Run: headless pygame with SDL's dummy video driver; simulated clock (each Clock.tick advances the game by its frame time, no real sleeping); random seed 0; keys injected as events and as key.get_pressed() state; no mouse input.
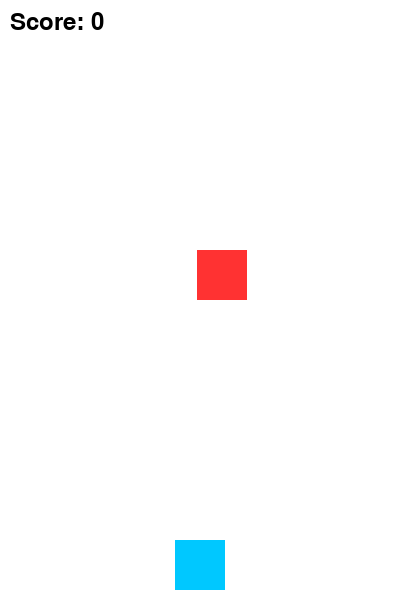
Frame 1 of 4 · flips 1–60 · no input
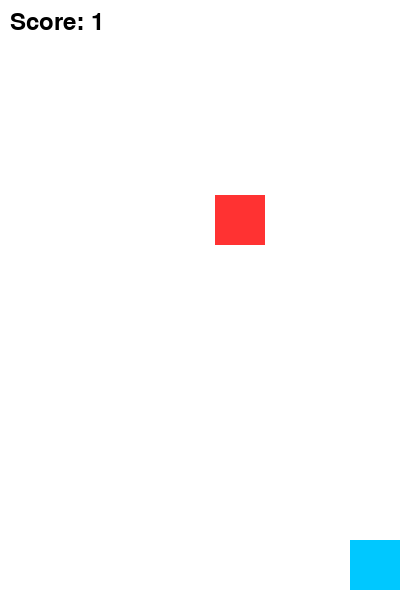
Frame 2 of 4 · flips 61–180 · tapped SPACE, RETURN · held RIGHT (→), D
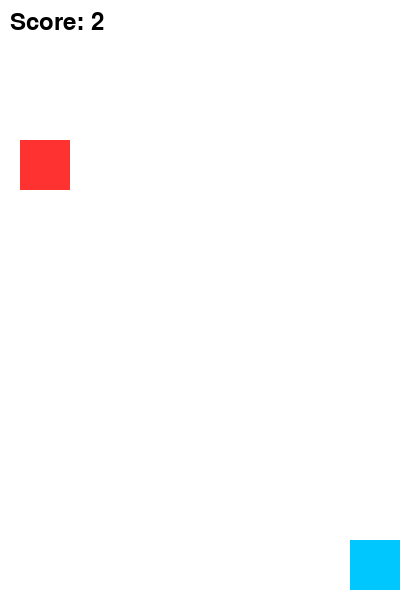
Frame 3 of 4 · flips 181–300 · held DOWN (↓), S
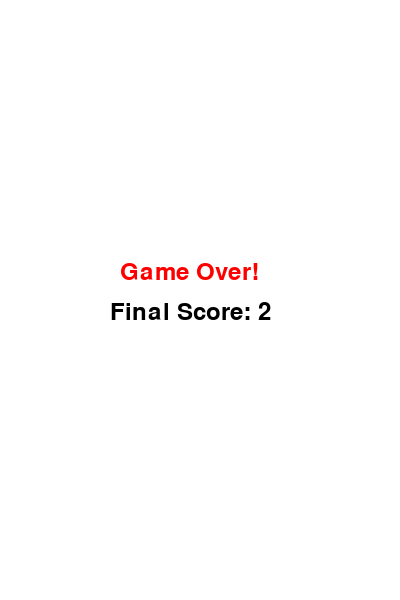
Frame 4 of 4 · flips 301–420 · held LEFT (←), A, UP (↑), W

The pygame program that drew these frames:

# simple_game.py
import pygame
import random
import sys

# Initialize Pygame
pygame.init()

# Screen settings
WIDTH, HEIGHT = 400, 600
screen = pygame.display.set_mode((WIDTH, HEIGHT))
pygame.display.set_caption("Dodge the Falling Blocks")

# Colors
WHITE = (255, 255, 255)
PLAYER_COLOR = (0, 200, 255)
BLOCK_COLOR = (255, 50, 50)

# Player settings
player_size = 50
player_x = WIDTH // 2 - player_size // 2
player_y = HEIGHT - player_size - 10
player_speed = 7

# Block settings
block_size = 50
block_x = random.randint(0, WIDTH - block_size)
block_y = -block_size
block_speed = 5

clock = pygame.time.Clock()
score = 0
font = pygame.font.SysFont(None, 36)

running = True
while running:
    screen.fill(WHITE)

    # Event handling
    for event in pygame.event.get():
        if event.type == pygame.QUIT:
            running = False

    # Player movement
    keys = pygame.key.get_pressed()
    if keys[pygame.K_LEFT] and player_x > 0:
        player_x -= player_speed
    if keys[pygame.K_RIGHT] and player_x < WIDTH - player_size:
        player_x += player_speed

    # Move block
    block_y += block_speed
    if block_y > HEIGHT:
        block_y = -block_size
        block_x = random.randint(0, WIDTH - block_size)
        score += 1

    # Collision detection
    player_rect = pygame.Rect(player_x, player_y, player_size, player_size)
    block_rect = pygame.Rect(block_x, block_y, block_size, block_size)
    if player_rect.colliderect(block_rect):
        running = False

    # Draw player and block
    pygame.draw.rect(screen, PLAYER_COLOR, player_rect)
    pygame.draw.rect(screen, BLOCK_COLOR, block_rect)

    # Draw score
    score_text = font.render(f"Score: {score}", True, (0,0,0))
    screen.blit(score_text, (10, 10))

    pygame.display.flip()
    clock.tick(60)

# Game Over
screen.fill(WHITE)
game_over_text = font.render("Game Over!", True, (255,0,0))
score_text = font.render(f"Final Score: {score}", True, (0,0,0))
screen.blit(game_over_text, (WIDTH//2 - 80, HEIGHT//2 - 40))
screen.blit(score_text, (WIDTH//2 - 90, HEIGHT//2))
pygame.display.flip()
pygame.time.wait(2000)
pygame.quit()
sys.exit()
